Run: headless pygame with SDL's dummy video driver; simulated clock (each Clock.tick advances the game by its frame time, no real sleeping); random seed 0; keys injected as events and as key.get_pressed() state; no mouse input.
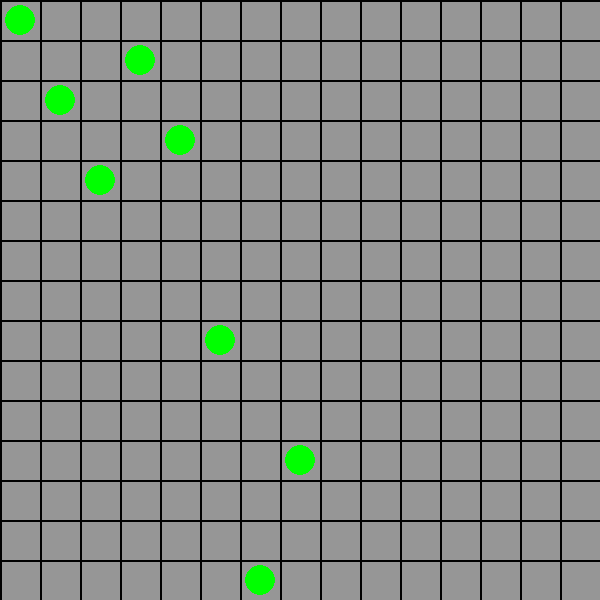
Frame 1 of 4 · flips 1–60 · no input
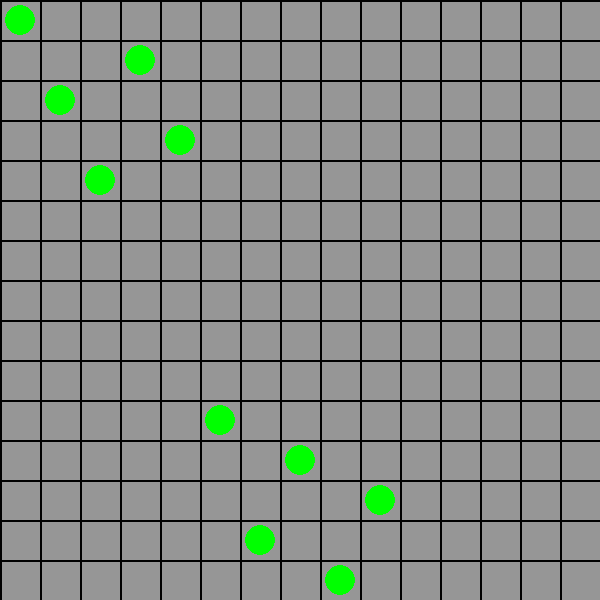
Frame 2 of 4 · flips 61–180 · tapped SPACE, RETURN · held RIGHT (→), D
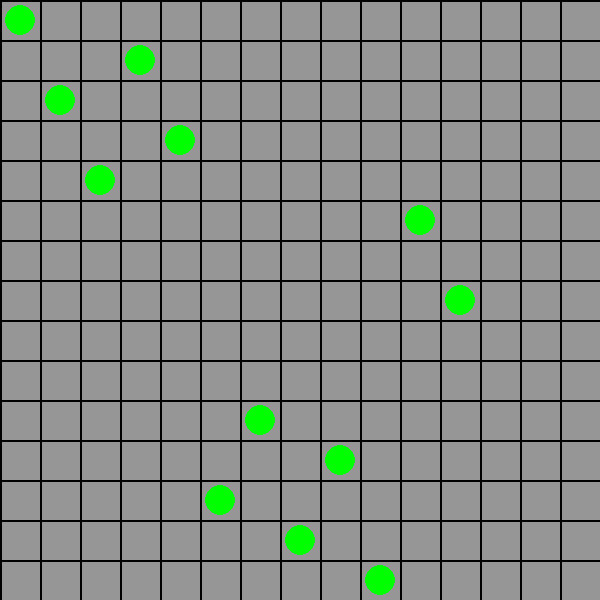
Frame 3 of 4 · flips 181–300 · held DOWN (↓), S
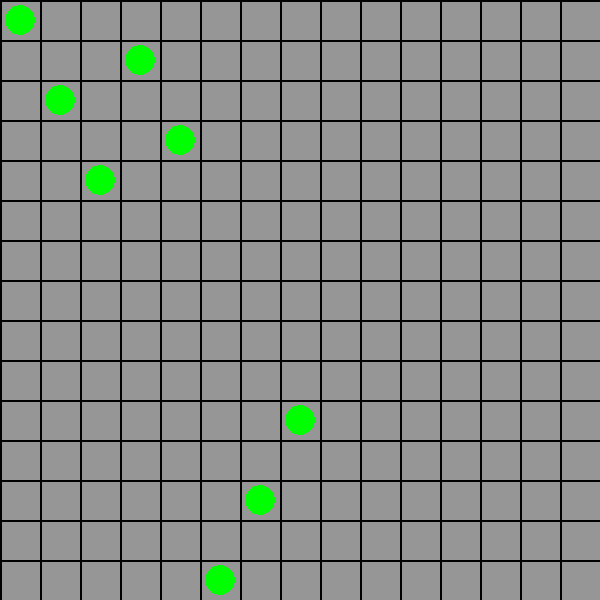
Frame 4 of 4 · flips 301–420 · held LEFT (←), A, UP (↑), W

The pygame program that drew these frames:

import pygame

from argparse import ArgumentParser

WIDTH = 600
HEIGHT = 600
N = 15
CELL_WIDTH = WIDTH // N
CELL_HEIGHT = HEIGHT // N
BLACK = (0, 0, 0)
GREEN = (0, 255, 0)
BACKGROUND = (150, 150, 150)
TICK = 40

def is_valid_move(solution, i):
    if i in solution:
        return False
    for row, col in enumerate(solution):
        if abs(row - len(solution)) == abs(col - i):
            return False

    return True


def n_queens(solution, n):
    if len(solution) == n:
        yield solution
        return

    for i in range(n):
        if is_valid_move(solution, i):
            solution.append(i)
            yield solution
            yield from n_queens(solution, n)
            solution.pop()
            yield solution


def draw_board(screen):
    screen.fill(BACKGROUND)
    for i in range(N):
        pygame.draw.line(screen, BLACK, (i * CELL_WIDTH, 0), (i * CELL_WIDTH, HEIGHT), width=2)
        pygame.draw.line(screen, BLACK, (0, i * CELL_HEIGHT), (WIDTH, i * CELL_HEIGHT), width=2)


def draw_solution(screen, solution):
    for row, col in enumerate(solution):

        center = (row * CELL_HEIGHT + CELL_HEIGHT // 2, col * CELL_WIDTH + CELL_WIDTH // 2)
        radius = CELL_WIDTH // 2 * 0.75
        pygame.draw.circle(screen, GREEN, center, radius, width=0)


pygame.init()

screen = pygame.display.set_mode([WIDTH, HEIGHT])
pygame.display.set_caption("N Queens")

running = True
solver = n_queens([], N)
solution_found = False
solution = None
clock = pygame.time.Clock()

while running:
    for event in pygame.event.get():
        if event.type == pygame.QUIT:
            running = False

    while not solution_found:
        try:
            draw_board(screen)
            solution = next(solver)
            draw_solution(screen, solution)
            pygame.display.flip()
            if len(solution) == N:
                solution_found = True
        except StopIteration:
            print("Done.")

    draw_board(screen)
    draw_solution(screen, solution)
    pygame.display.flip()
    clock.tick(TICK)

pygame.quit()
